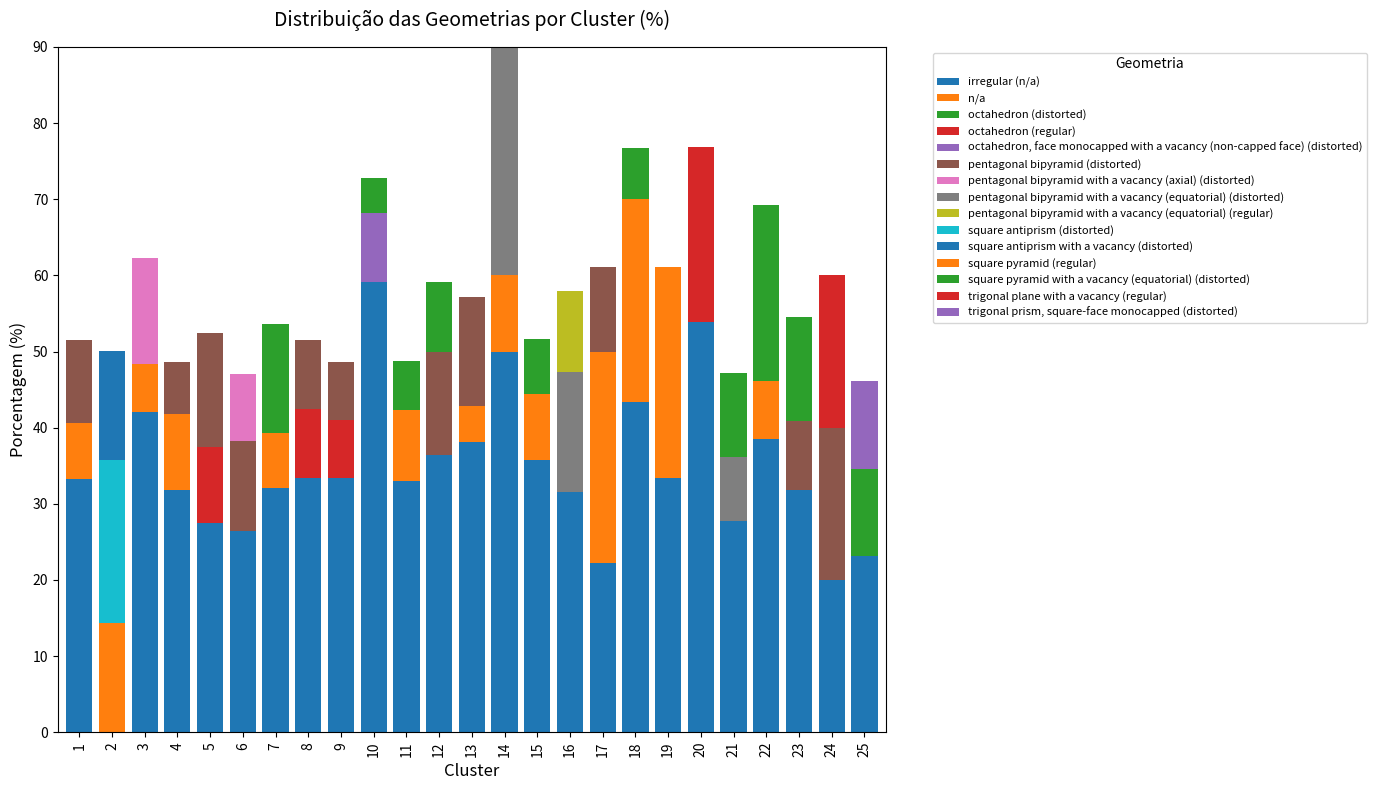

Source code (Python):
import pandas as pd
import matplotlib.pyplot as plt

# ==== Dados ====
data = {
    "Cluster": [1,1,1,2,2,2,3,3,3,4,4,4,5,5,5,6,6,6,7,7,7,8,8,8,9,9,9,10,10,10,11,11,11,12,12,12,13,13,13,14,14,14,15,15,15,16,16,16,17,17,17,18,18,18,19,19,19,20,20,20,21,21,21,22,22,22,23,23,23,24,24,24,25,25,25],
    "Geometria": [
        "irregular (n/a)", "pentagonal bipyramid (distorted)", "n/a",
        "square antiprism (distorted)", "n/a", "square antiprism with a vacancy (distorted)",
        "irregular (n/a)", "pentagonal bipyramid with a vacancy (axial) (distorted)", "n/a",
        "irregular (n/a)", "n/a", "pentagonal bipyramid (distorted)",
        "irregular (n/a)", "pentagonal bipyramid (distorted)", "octahedron (regular)",
        "irregular (n/a)", "pentagonal bipyramid (distorted)", "pentagonal bipyramid with a vacancy (axial) (distorted)",
        "irregular (n/a)", "square pyramid with a vacancy (equatorial) (distorted)", "square pyramid (regular)",
        "irregular (n/a)", "pentagonal bipyramid (distorted)", "octahedron (regular)",
        "irregular (n/a)", "octahedron (regular)", "pentagonal bipyramid (distorted)",
        "irregular (n/a)", "octahedron, face monocapped with a vacancy (non-capped face) (distorted)", "square pyramid with a vacancy (equatorial) (distorted)",
        "irregular (n/a)", "n/a", "square pyramid with a vacancy (equatorial) (distorted)",
        "irregular (n/a)", "pentagonal bipyramid (distorted)", "square pyramid with a vacancy (equatorial) (distorted)",
        "irregular (n/a)", "pentagonal bipyramid (distorted)", "n/a",
        "irregular (n/a)", "pentagonal bipyramid with a vacancy (equatorial) (distorted)", "n/a",
        "irregular (n/a)", "n/a", "octahedron (distorted)",
        "irregular (n/a)", "pentagonal bipyramid with a vacancy (equatorial) (distorted)", "pentagonal bipyramid with a vacancy (equatorial) (regular)",
        "n/a", "irregular (n/a)", "pentagonal bipyramid (distorted)",
        "irregular (n/a)", "n/a", "square pyramid with a vacancy (equatorial) (distorted)",
        "irregular (n/a)", "square pyramid (regular)", "n/a",
        "irregular (n/a)", "octahedron (regular)", "trigonal plane with a vacancy (regular)",
        "irregular (n/a)", "square pyramid with a vacancy (equatorial) (distorted)", "pentagonal bipyramid with a vacancy (equatorial) (distorted)",
        "irregular (n/a)", "square pyramid with a vacancy (equatorial) (distorted)", "n/a",
        "irregular (n/a)", "square pyramid with a vacancy (equatorial) (distorted)", "pentagonal bipyramid (distorted)",
        "trigonal plane with a vacancy (regular)", "irregular (n/a)", "pentagonal bipyramid (distorted)",
        "irregular (n/a)", "square pyramid with a vacancy (equatorial) (distorted)", "trigonal prism, square-face monocapped (distorted)"
    ],
    "Porcentagem": [
        33.28, 10.87, 7.36, 21.43, 14.29, 14.29, 42.02, 13.83, 6.38, 31.86, 10, 6.78, 27.5, 15, 10, 26.47, 11.76, 8.82,
        32.14, 14.29, 7.14, 33.33, 9.09, 9.09, 33.33, 7.62, 7.62, 59.09, 9.09, 4.55, 33, 9.36, 6.4, 36.36, 13.64, 9.09,
        38.1, 14.29, 4.76, 50, 30, 10, 35.76, 8.61, 7.28, 31.58, 15.79, 10.53, 27.78, 22.22, 11.11, 43.33, 26.67, 6.67,
        33.33, 16.67, 11.11, 53.85, 15.38, 7.69, 27.78, 11.11, 8.33, 38.46, 23.08, 7.69, 31.82, 13.64, 9.09, 20, 20, 20,
        23.08, 11.54, 11.54
    ]
}

df = pd.DataFrame(data)

# ==== Pivot para formato largo ====
pivot_df = df.pivot_table(index="Cluster", columns="Geometria", values="Porcentagem", fill_value=0)

# ==== Gráfico de barras empilhadas ====
pivot_df.plot(kind='bar', stacked=True, figsize=(14, 8), width=0.8)

plt.title("Distribuição das Geometrias por Cluster (%)", fontsize=14, pad=15)
plt.xlabel("Cluster", fontsize=12)
plt.ylabel("Porcentagem (%)", fontsize=12)
plt.legend(title="Geometria", bbox_to_anchor=(1.05, 1), loc='upper left', fontsize=8)
plt.tight_layout()
plt.show()
